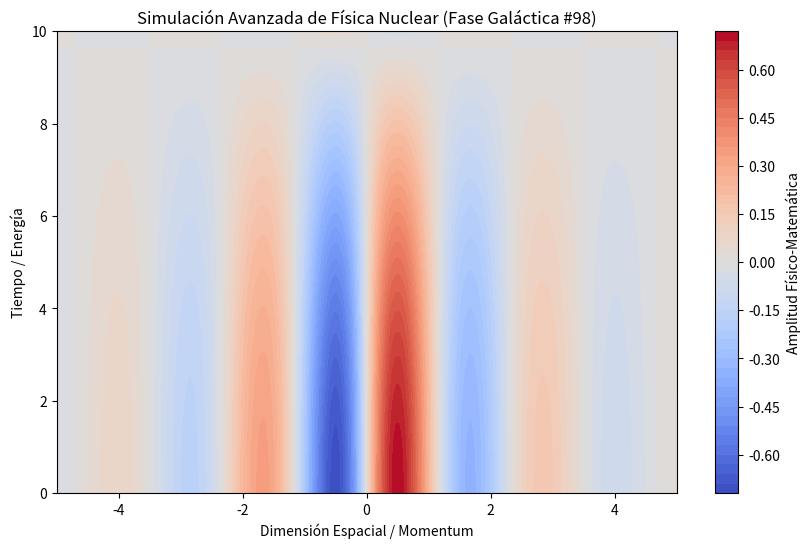

The script that saved this image:
%matplotlib inline
# Simulación Galáctica: Física Nuclear - Variante 98
import numpy as np
import matplotlib.pyplot as plt

# Parámetros Físicos Aleatorios
param_1 = 2.68
param_2 = 0.163
param_3 = 0.626

t = np.linspace(0, 10, 500)
x = np.linspace(-5, 5, 500)
X, T = np.meshgrid(x, t)

# Ecuación Base (Avanzada)
Z = np.sin(X * param_1) * np.cos(T * param_2) * np.exp(-np.abs(X) * param_3)

plt.figure(figsize=(10, 6))
plt.contourf(X, T, Z, 50, cmap='coolwarm')
plt.colorbar(label='Amplitud Físico-Matemática')
plt.title(r'Simulación Avanzada de Física Nuclear (Fase Galáctica #98)')
plt.xlabel('Dimensión Espacial / Momentum')
plt.ylabel('Tiempo / Energía')
plt.show()
